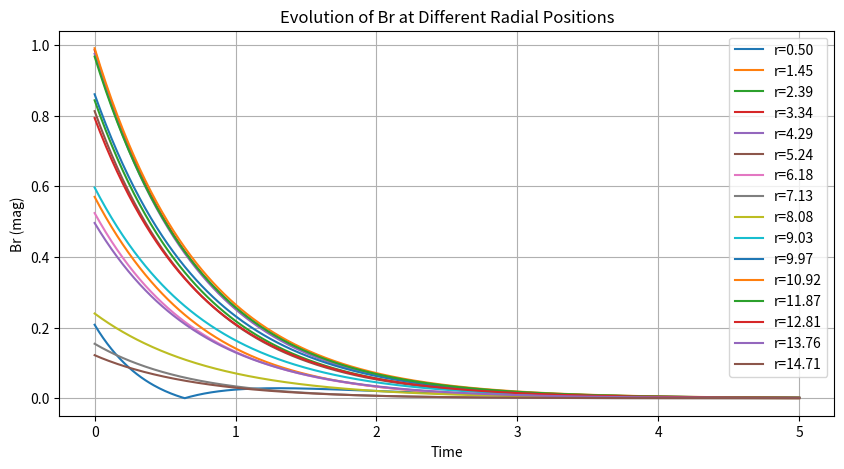
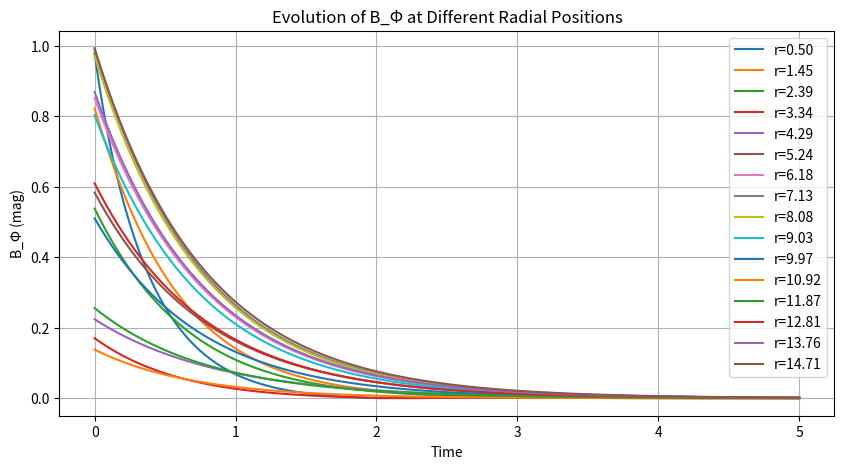
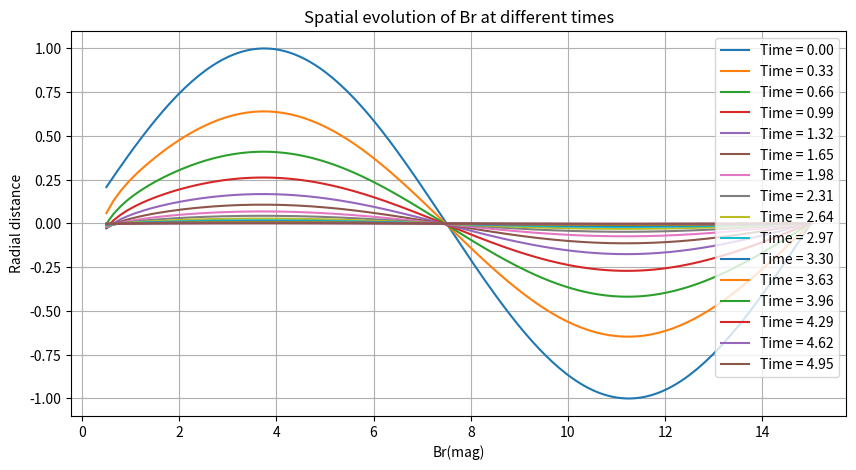
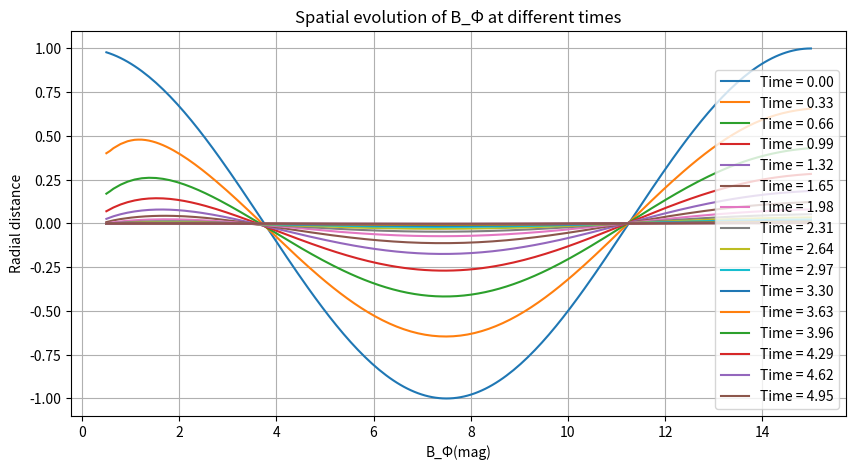
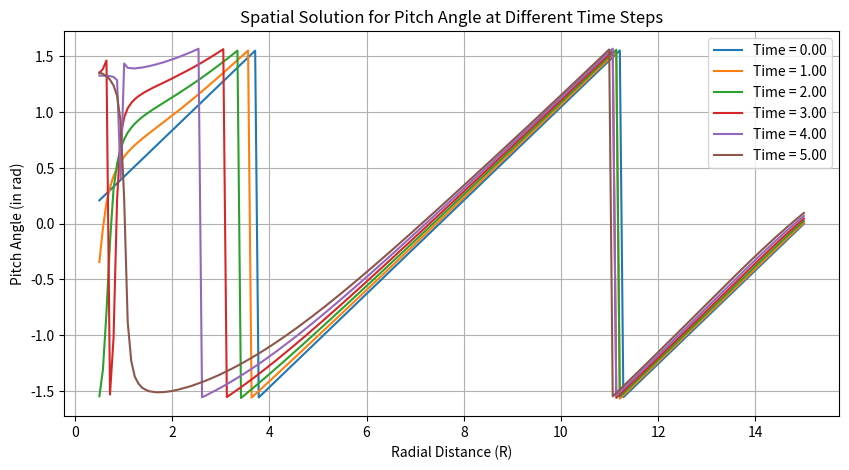
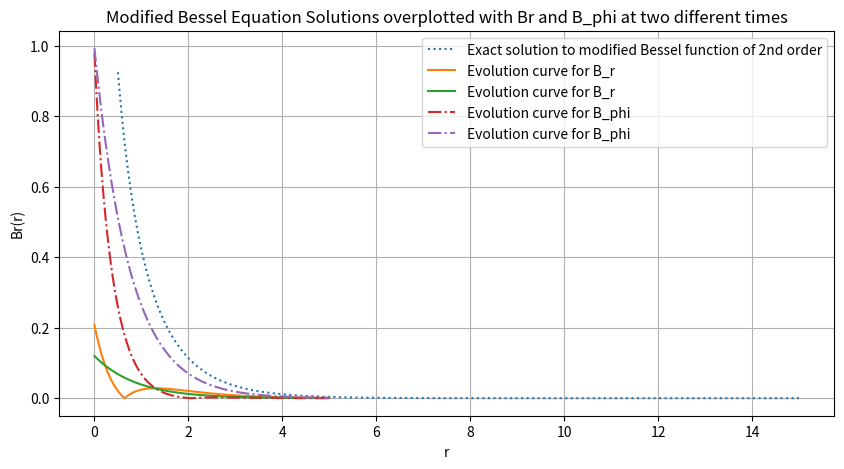

Recreate these plots in Python, in order.
#!/usr/bin/env python
# coding: utf-8

# # Solving the diffusion equation in r (under no-z approximation) 

# ### Solving for Br and B_Φ

# In[95]:


import math
import matplotlib.pyplot as plt
import matplotlib.animation as anim
from scipy.special import iv,kve,kv #provides module to compute modified bessel function of 1st kind
import numpy as np


# In[71]:


def boundary_conditions1():
    Br[0,:] = 0
    Br[Nr,:] = 0
    Br[:,Nt] = 0
    Br[:,0] = 0


# In[202]:


# Implement periodic boundary conditions
def boundary_conditions2(B):
    for t in range(0, Nt):
        B[:, t] = np.roll(B[:, t-1], -1, axis=0)
        B[0, t] = B[-1, t]
        B[-1, t] = B[0, t]


# In[203]:


#constants
eta_t = 0.5 # η_T estimated as η_t because η is microscopic
h=1 #length scale of galaxy


# In[204]:


#GRID PARAMETERS

# Radial grid
R_max = 15 # Maximum radial distance(in kpc)
Nr = 200  # Increased number of grid points in radial direction
dr = R_max / Nr

# Time parameters
T = 5 # Increased total time
Nt = 500 #Total time steps
dt = T / Nt


# In[205]:


#6th order finite differencing method
def FDM4(r,Br_val):
    dBrdr = (-1*(Br[i-3,j]) + 9*(Br[i-2,j]) + 45*(Br[i+1,j]) - 9*(Br[i+2,j]) + Br[i+3,j])/(60*dt)
    d2Brdr2 = (2*(Br[i-3,j]) - 27*(Br[i-2,j]) + 270*(Br[i-1,j]) - 490*(Br[i,j]) + 270*(Br[i+1,j]) - 27*(Br[i+2,j]) + 2*(Br[i+3,j]))/(180*dt*dt)
    
    dBrdt = d2Brdr2 - (np.pi)**2*Br_val/(4*h*h) + dBrdr/r - Br_val/(r**2)

    return dBrdt


# In[206]:


#Using numpy's gradient function which itself uses a central differencing method
def FDM(R,Bi):
    return np.gradient((1/R)*np.gradient(R*Bi, dr), dr) - ((np.pi)**2)*Bi/(4*h**2)


# In[210]:


def RK4(R,Bi):
    k1 = dt * eta_t * FDM(R,Bi)
    k2 = dt * eta_t * FDM(R + 0.5*k1,Bi + 0.5 * k1)
    k3 = dt * eta_t * FDM(R + 0.5*k2,Bi + 0.5 * k2)
    k4 = dt * eta_t * FDM(R + k3,Bi + k3)
    return Bi + (k1 + 2 * k2 + 2 * k3 + k4) / 6


# In[223]:


# Initializing radial component of Br using different seed fields
R = np.linspace(0.5, R_max, Nr)
Br = np.sin((2* np.pi * R)/R_max)
#Br = np.exp(-R/R_max)
#Br = np.tanh(R/R_max)
#shape = np.shape(R)
#Br = np.random.randint(1,5,*shape)

#Initialising the B_phi field
B_phi = np.cos((2 * np.pi * R)/R_max)
#B_phi = np.exp(R/R_max)
#B_phi = np.tanh(-R/R_max)
#B_phi = np.random.randint(1,5,*shape)


# In[224]:


# EVOLUTION OF Br
# Store the evolution of magnetic field at different radial positions
Br_evolution = np.zeros((Nt + 1, Nr))

#boundary_conditions2(Br_evolution)
# Time-stepping scheme using Runge-Kutta
for t in range(Nt + 1):
    Br_evolution[t, :] = np.copy(Br)
    Br = RK4(R,Br)
    
#EVOLUTION OF B_phi
    
# Store the evolution of magnetic field at different radial positions
B_phi_evolution = np.zeros((Nt + 1, Nr))

# Time-stepping scheme using Runge-Kutta
for t in range(Nt + 1):
    B_phi_evolution[t, :] = np.copy(B_phi)
    B_phi = RK4(R,B_phi)   


# In[225]:


# Plot the evolution of magnetic field at different radial positions over time
plt.figure(figsize=(10, 5))
plt.plot(np.linspace(0, T, Nt + 1),np.abs(Br_evolution[:, ::Nr//15]))
plt.xlabel('Time')
plt.ylabel('Br (mag)')
plt.title('Evolution of Br at Different Radial Positions')
plt.legend([f'r={R[i]:.2f}' for i in range(0, Nr, Nr//15)])
plt.grid()
plt.show()

plt.figure(figsize=(10, 5))
plt.plot(np.linspace(0, T, Nt + 1),np.abs(B_phi_evolution[:, ::Nr//15]),label="Evolution curve for B_phi")

plt.xlabel('Time')
plt.ylabel('B_Φ (mag)')
plt.title('Evolution of B_Φ at Different Radial Positions')
plt.legend([f'r={R[i]:.2f}' for i in range(0, Nr, Nr//15)])
plt.grid()
plt.show()


# In[226]:


#Spatial evolution at certain times
plt.figure(figsize=(10, 5))
for t in range(0, Nt + 1, Nt // 15):  
    plt.plot(R, Br_evolution[t, :], label=f'Time = {t * dt:.2f}')
plt.xlabel("Br(mag)")
plt.ylabel("Radial distance")
plt.title("Spatial evolution of Br at different times")
plt.legend()
plt.grid()
plt.show()

#Spatial evolution at certain times
plt.figure(figsize=(10, 5))
for t in range(0, Nt + 1, Nt // 15):  
    plt.plot(R, B_phi_evolution[t, :], label=f'Time = {t * dt:.2f}')
plt.xlabel("B_Φ(mag)")
plt.ylabel("Radial distance")
plt.title("Spatial evolution of B_Φ at different times")
plt.legend()
plt.grid()
plt.show()


# ### Finding pitch angle 

# In[227]:


def angle(Br,B_phi):
    return np.arctan(Br/B_phi)


# In[228]:


pitch = np.zeros((Nt + 1, Nr))

for t in range(Nt + 1):
    pitch[t, :] = angle(Br_evolution[t, :], B_phi_evolution[t, :])


# In[229]:


# Plot the spatial solution for the pitch angle
plt.figure(figsize=(10, 5))
for t in range(0, Nt + 1, Nt // 5):  # Plot every 15th time step
    plt.plot(R, pitch[t, :], label=f'Time = {t * dt:.2f}')
plt.xlabel('Radial Distance (R)')
plt.ylabel('Pitch Angle (in rad)')
plt.title('Spatial Solution for Pitch Angle at Different Time Steps')
plt.legend()
plt.grid()
plt.show()


# ### Overplotting exact solution for modified bessel function of 2nd kind 

# In[113]:


import numpy as np
import matplotlib.pyplot as plt
from scipy.special import kv

# Define the parameters
R_max = 15
Nr = 200
dr = R_max / Nr

# Create the R array
R = np.linspace(0.5, R_max, Nr)

# Compute the solution
Br_values = kv(0, R)

# Plot the solution
plt.figure(figsize=(10, 5))
plt.plot(R, Br_values, label='Exact solution to modified Bessel function of 2nd order', linestyle = 'dotted')
plt.plot(np.linspace(0, T, Nt + 1),np.abs(Br_evolution[:, ::Nr//2]),label="Evolution curve for B_r")
plt.plot(np.linspace(0, T, Nt + 1),np.abs(B_phi_evolution[:, ::Nr//2]),label="Evolution curve for B_phi",linestyle ='dashdot')
plt.xlabel('r')
plt.ylabel('Br(r)')
plt.title('Modified Bessel Equation Solutions overplotted with Br and B_phi at two different times')
plt.legend()
plt.grid()
plt.show()


# In[ ]:




